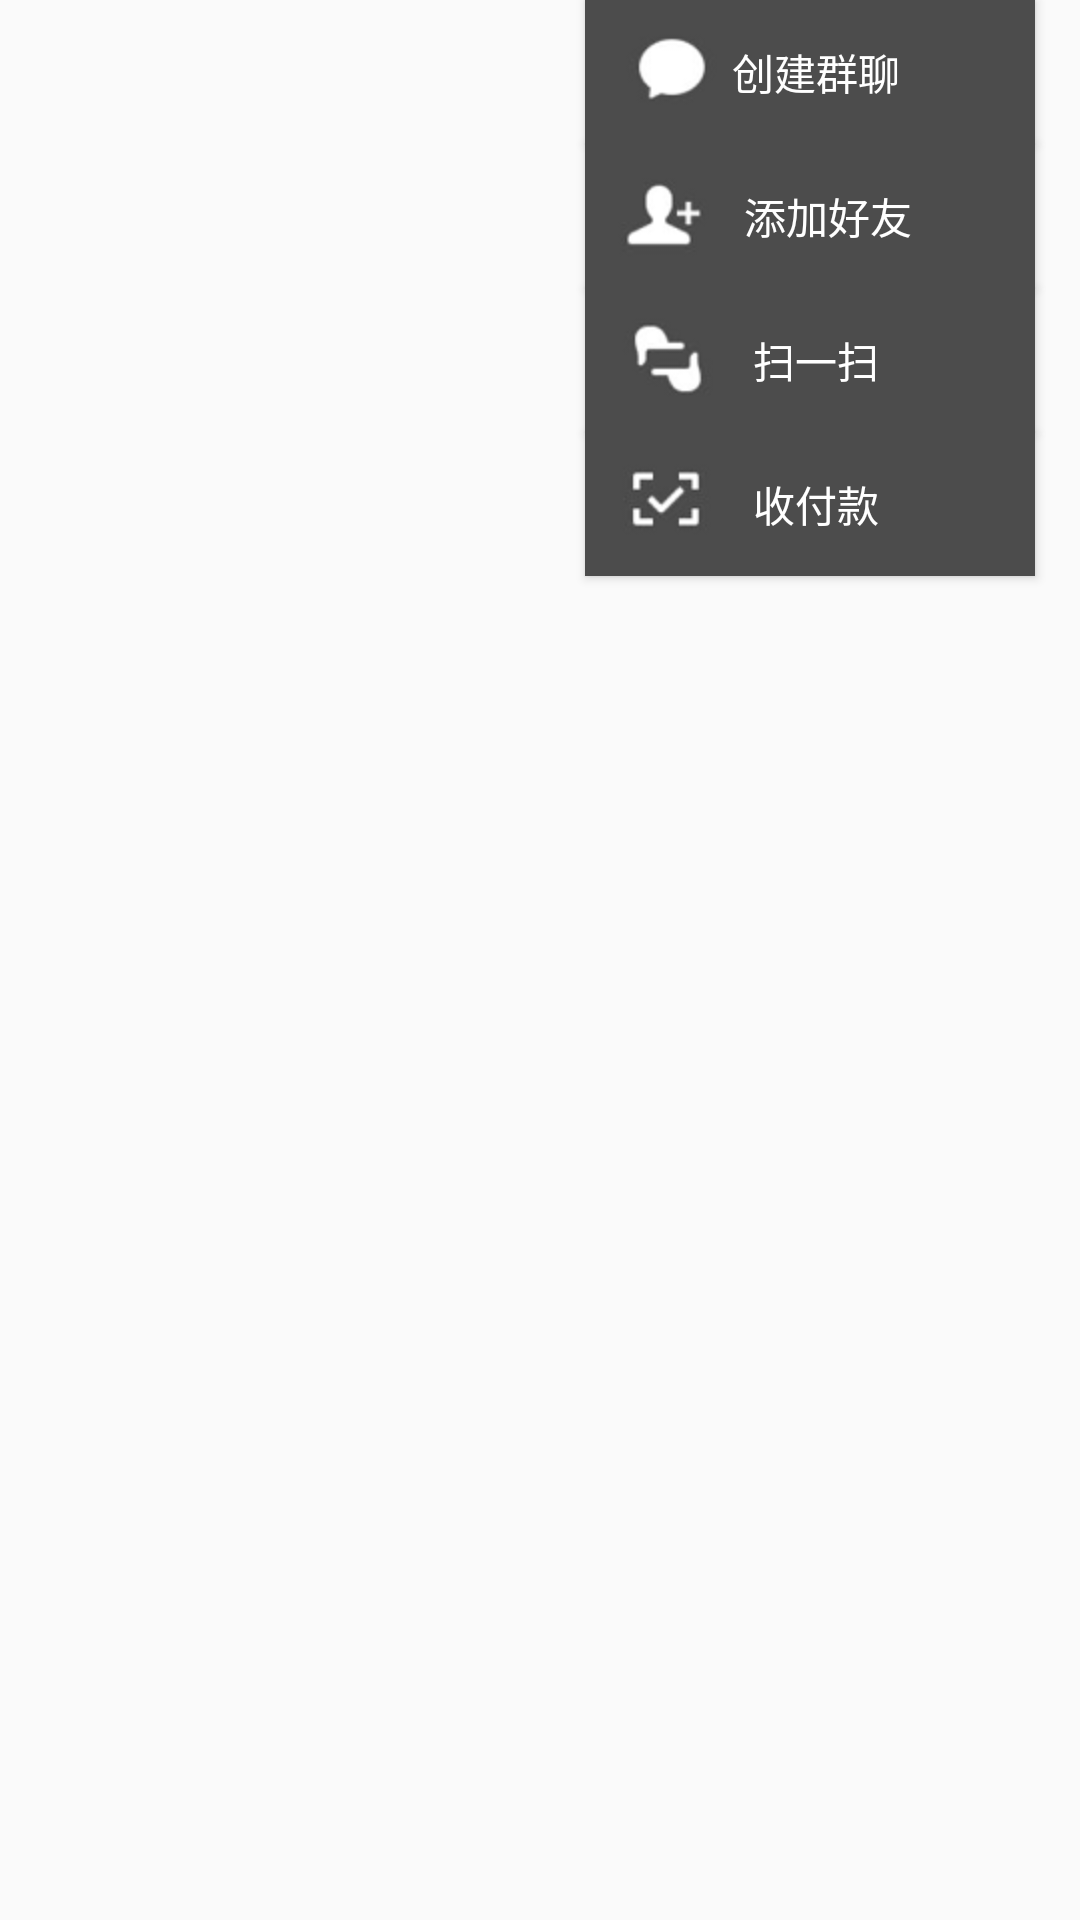

Write the Android layout XML for this screen, with the resource values it uses.
<!-- AndroidManifest.xml: application theme AppTheme -->
<!-- res/layout/menu.xml -->
<?xml version="1.0" encoding="utf-8"?>
<LinearLayout xmlns:android="http://schemas.android.com/apk/res/android"
android:orientation="vertical"
android:layout_width="match_parent"
android:layout_height="match_parent"
android:gravity="right"
    >



<Button
    android:layout_width="150dp"
    android:layout_height="wrap_content"
    android:layout_marginRight="15dp"
    android:background="#4C4C4C"
    android:drawableLeft="@mipmap/talk_together"
    android:text="创建群聊"
    android:textColor="#ffffff"
    android:paddingRight="40dp"
    android:paddingLeft="10dp"
    />

<Button
    android:layout_width="150dp"
    android:layout_height="wrap_content"
    android:layout_marginRight="15dp"
    android:background="#4C4C4C"
    android:drawableLeft="@mipmap/add_friend"
    android:text="添加好友"
    android:textColor="#ffffff"
    android:paddingRight="30dp"
    android:paddingLeft="10dp"
    />
    <Button
        android:layout_width="150dp"
        android:layout_height="wrap_content"
        android:layout_marginRight="15dp"
        android:background="#4C4C4C"
        android:drawableLeft="@mipmap/scanner"
        android:text="扫一扫"
        android:textColor="#ffffff"
        android:paddingRight="40dp"
        android:paddingLeft="10dp"
        />
    <Button
        android:layout_width="150dp"
        android:layout_height="wrap_content"
        android:layout_marginRight="15dp"
        android:background="#4C4C4C"
        android:drawableLeft="@mipmap/pay"
        android:text="收付款"
        android:textColor="#ffffff"
        android:paddingRight="40dp"
        android:paddingLeft="10dp"
        />
</LinearLayout>
<!-- resources referenced by this layout -->
<resources>
  <!-- mipmap add_friend: png bitmap (mipmap-hdpi, 1717 bytes) -->
  <!-- mipmap pay: png bitmap (mipmap-hdpi, 2015 bytes) -->
  <!-- mipmap scanner: png bitmap (mipmap-hdpi, 1824 bytes) -->
  <!-- mipmap talk_together: png bitmap (mipmap-hdpi, 1522 bytes) -->
  <style name="AppTheme" parent="Theme.AppCompat.Light.NoActionBar">
          
          <item name="colorPrimary">@color/colorPrimary</item>
          <item name="colorPrimaryDark">@color/colorPrimaryDark</item>
          <item name="colorAccent">@color/colorAccent</item>
      </style>
  <color name="colorPrimary">#008577</color>
  <color name="colorPrimaryDark">#00574B</color>
  <color name="colorAccent">#D81B60</color>
</resources>
